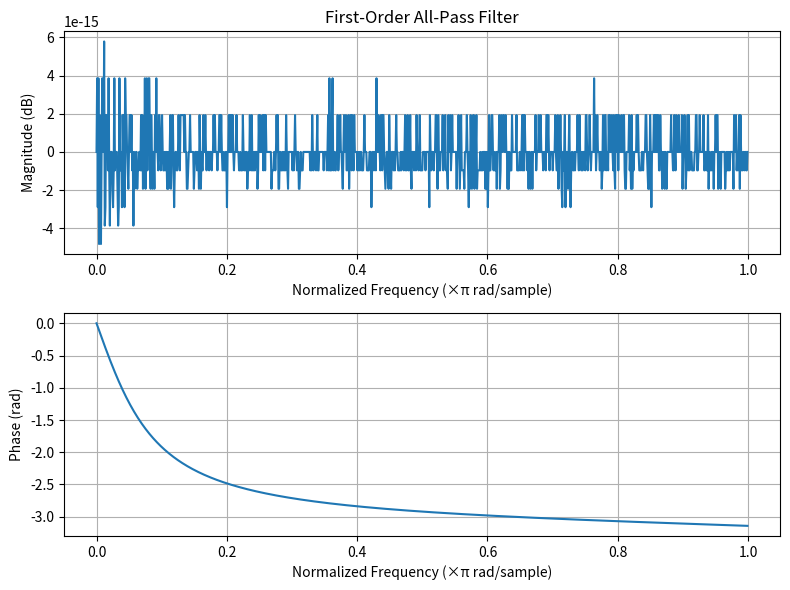

This chart was generated by the following Python code:
import numpy as np
import matplotlib.pyplot as plt
from scipy import signal
a0 = 0.8
b = [-a0, 1]
a = [1, -a0]
w, h = signal.freqz(b, a, worN=1024)
magnitude = 20*np.log10(np.maximum(abs(h), 1e-10))
phase = np.unwrap(np.angle(h))
plt.figure(figsize=(8, 6))
plt.subplot(2, 1, 1)
plt.plot(w / np.pi, magnitude)
plt.xlabel('Normalized Frequency (×π rad/sample)')
plt.ylabel('Magnitude (dB)')
plt.title('First-Order All-Pass Filter')
plt.grid()
plt.subplot(2, 1, 2)
plt.plot(w / np.pi, phase)
plt.xlabel('Normalized Frequency (×π rad/sample)')
plt.ylabel('Phase (rad)')
plt.grid()
plt.tight_layout()
plt.show() 
